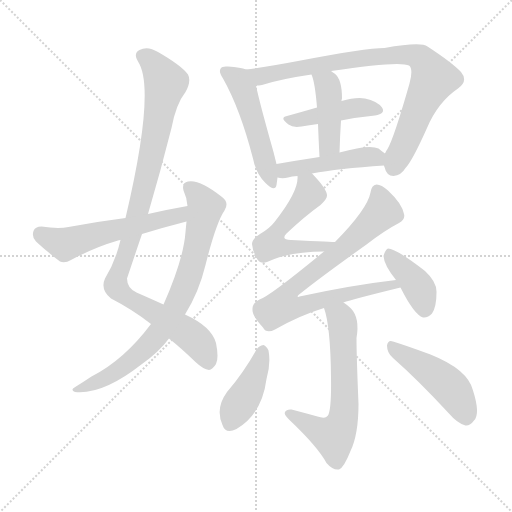
t = 0.00 s
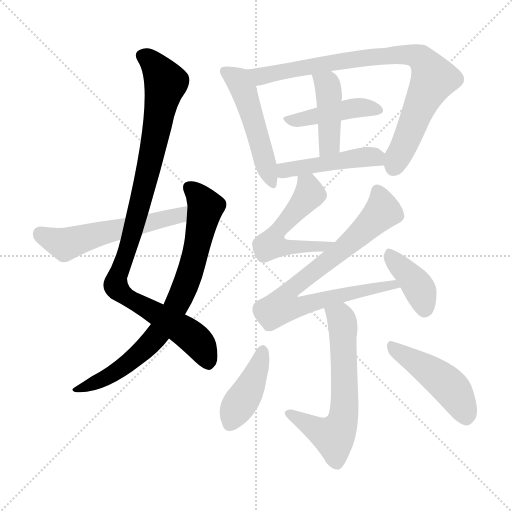
t = 2.04 s
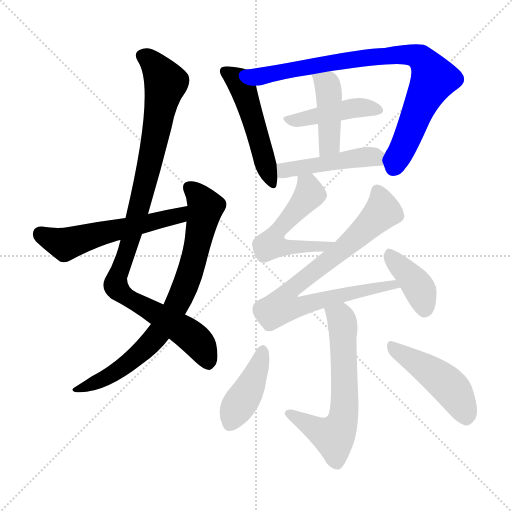
t = 4.08 s
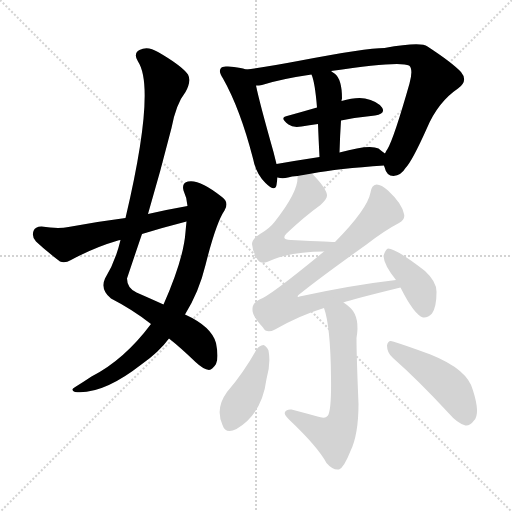
t = 6.13 s
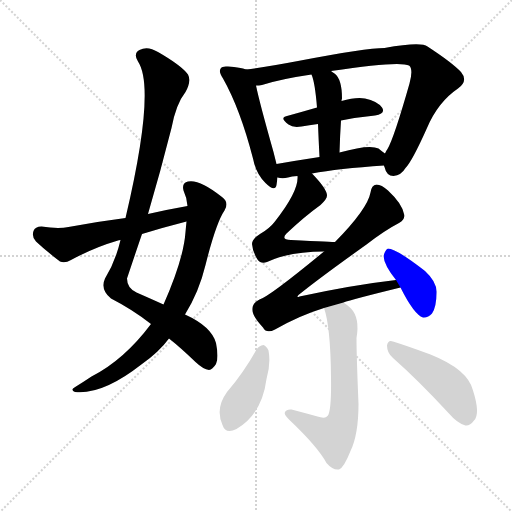
t = 8.17 s
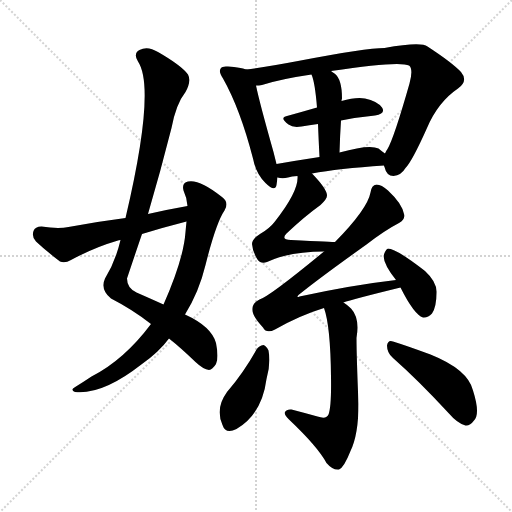
t = 10.21 s

The animated SVG that drew these frames (rendered in a browser with its animation timeline set to each time). Animation: 14 CSS @keyframes rules; one cycle of 10.21 s.

<svg version="1.1" viewBox="0 0 1024 1024" xmlns="http://www.w3.org/2000/svg">
  <g stroke="lightgray" stroke-dasharray="1,1" stroke-width="1" transform="scale(4, 4)">
    <line x1="0" y1="0" x2="256" y2="256"></line>
    <line x1="256" y1="0" x2="0" y2="256"></line>
    <line x1="128" y1="0" x2="128" y2="256"></line>
    <line x1="0" y1="128" x2="256" y2="128"></line>
  </g>
<g transform="scale(1, -1) translate(0, -900)">
   <style type="text/css">
    @keyframes keyframes0 {
      from {
       stroke: blue;
       stroke-dashoffset: 994;
       stroke-width: 128;
       }
       76% {
       animation-timing-function: step-end;
       stroke: blue;
       stroke-dashoffset: 0;
       stroke-width: 128;
       }
       to {
       stroke: black;
       stroke-width: 1024;
       }
       }
       #make-me-a-hanzi-animation-0 {
         animation: keyframes0 1.058919s both;
         animation-delay: 0.000000s;
         animation-timing-function: linear;
       }
    @keyframes keyframes1 {
      from {
       stroke: blue;
       stroke-dashoffset: 778;
       stroke-width: 128;
       }
       72% {
       animation-timing-function: step-end;
       stroke: blue;
       stroke-dashoffset: 0;
       stroke-width: 128;
       }
       to {
       stroke: black;
       stroke-width: 1024;
       }
       }
       #make-me-a-hanzi-animation-1 {
         animation: keyframes1 0.883138s both;
         animation-delay: 1.058919s;
         animation-timing-function: linear;
       }
    @keyframes keyframes2 {
      from {
       stroke: blue;
       stroke-dashoffset: 561;
       stroke-width: 128;
       }
       65% {
       animation-timing-function: step-end;
       stroke: blue;
       stroke-dashoffset: 0;
       stroke-width: 128;
       }
       to {
       stroke: black;
       stroke-width: 1024;
       }
       }
       #make-me-a-hanzi-animation-2 {
         animation: keyframes2 0.706543s both;
         animation-delay: 1.942057s;
         animation-timing-function: linear;
       }
    @keyframes keyframes3 {
      from {
       stroke: blue;
       stroke-dashoffset: 503;
       stroke-width: 128;
       }
       62% {
       animation-timing-function: step-end;
       stroke: blue;
       stroke-dashoffset: 0;
       stroke-width: 128;
       }
       to {
       stroke: black;
       stroke-width: 1024;
       }
       }
       #make-me-a-hanzi-animation-3 {
         animation: keyframes3 0.659342s both;
         animation-delay: 2.648600s;
         animation-timing-function: linear;
       }
    @keyframes keyframes4 {
      from {
       stroke: blue;
       stroke-dashoffset: 847;
       stroke-width: 128;
       }
       73% {
       animation-timing-function: step-end;
       stroke: blue;
       stroke-dashoffset: 0;
       stroke-width: 128;
       }
       to {
       stroke: black;
       stroke-width: 1024;
       }
       }
       #make-me-a-hanzi-animation-4 {
         animation: keyframes4 0.939290s both;
         animation-delay: 3.307943s;
         animation-timing-function: linear;
       }
    @keyframes keyframes5 {
      from {
       stroke: blue;
       stroke-dashoffset: 438;
       stroke-width: 128;
       }
       59% {
       animation-timing-function: step-end;
       stroke: blue;
       stroke-dashoffset: 0;
       stroke-width: 128;
       }
       to {
       stroke: black;
       stroke-width: 1024;
       }
       }
       #make-me-a-hanzi-animation-5 {
         animation: keyframes5 0.606445s both;
         animation-delay: 4.247233s;
         animation-timing-function: linear;
       }
    @keyframes keyframes6 {
      from {
       stroke: blue;
       stroke-dashoffset: 428;
       stroke-width: 128;
       }
       58% {
       animation-timing-function: step-end;
       stroke: blue;
       stroke-dashoffset: 0;
       stroke-width: 128;
       }
       to {
       stroke: black;
       stroke-width: 1024;
       }
       }
       #make-me-a-hanzi-animation-6 {
         animation: keyframes6 0.598307s both;
         animation-delay: 4.853678s;
         animation-timing-function: linear;
       }
    @keyframes keyframes7 {
      from {
       stroke: blue;
       stroke-dashoffset: 462;
       stroke-width: 128;
       }
       60% {
       animation-timing-function: step-end;
       stroke: blue;
       stroke-dashoffset: 0;
       stroke-width: 128;
       }
       to {
       stroke: black;
       stroke-width: 1024;
       }
       }
       #make-me-a-hanzi-animation-7 {
         animation: keyframes7 0.625977s both;
         animation-delay: 5.451986s;
         animation-timing-function: linear;
       }
    @keyframes keyframes8 {
      from {
       stroke: blue;
       stroke-dashoffset: 530;
       stroke-width: 128;
       }
       63% {
       animation-timing-function: step-end;
       stroke: blue;
       stroke-dashoffset: 0;
       stroke-width: 128;
       }
       to {
       stroke: black;
       stroke-width: 1024;
       }
       }
       #make-me-a-hanzi-animation-8 {
         animation: keyframes8 0.681315s both;
         animation-delay: 6.077962s;
         animation-timing-function: linear;
       }
    @keyframes keyframes9 {
      from {
       stroke: blue;
       stroke-dashoffset: 799;
       stroke-width: 128;
       }
       72% {
       animation-timing-function: step-end;
       stroke: blue;
       stroke-dashoffset: 0;
       stroke-width: 128;
       }
       to {
       stroke: black;
       stroke-width: 1024;
       }
       }
       #make-me-a-hanzi-animation-9 {
         animation: keyframes9 0.900228s both;
         animation-delay: 6.759277s;
         animation-timing-function: linear;
       }
    @keyframes keyframes10 {
      from {
       stroke: blue;
       stroke-dashoffset: 396;
       stroke-width: 128;
       }
       56% {
       animation-timing-function: step-end;
       stroke: blue;
       stroke-dashoffset: 0;
       stroke-width: 128;
       }
       to {
       stroke: black;
       stroke-width: 1024;
       }
       }
       #make-me-a-hanzi-animation-10 {
         animation: keyframes10 0.572266s both;
         animation-delay: 7.659505s;
         animation-timing-function: linear;
       }
    @keyframes keyframes11 {
      from {
       stroke: blue;
       stroke-dashoffset: 632;
       stroke-width: 128;
       }
       67% {
       animation-timing-function: step-end;
       stroke: blue;
       stroke-dashoffset: 0;
       stroke-width: 128;
       }
       to {
       stroke: black;
       stroke-width: 1024;
       }
       }
       #make-me-a-hanzi-animation-11 {
         animation: keyframes11 0.764323s both;
         animation-delay: 8.231771s;
         animation-timing-function: linear;
       }
    @keyframes keyframes12 {
      from {
       stroke: blue;
       stroke-dashoffset: 415;
       stroke-width: 128;
       }
       57% {
       animation-timing-function: step-end;
       stroke: blue;
       stroke-dashoffset: 0;
       stroke-width: 128;
       }
       to {
       stroke: black;
       stroke-width: 1024;
       }
       }
       #make-me-a-hanzi-animation-12 {
         animation: keyframes12 0.587728s both;
         animation-delay: 8.996094s;
         animation-timing-function: linear;
       }
    @keyframes keyframes13 {
      from {
       stroke: blue;
       stroke-dashoffset: 463;
       stroke-width: 128;
       }
       60% {
       animation-timing-function: step-end;
       stroke: blue;
       stroke-dashoffset: 0;
       stroke-width: 128;
       }
       to {
       stroke: black;
       stroke-width: 1024;
       }
       }
       #make-me-a-hanzi-animation-13 {
         animation: keyframes13 0.626790s both;
         animation-delay: 9.583822s;
         animation-timing-function: linear;
       }
</style>
<path d="M 338.0 223.0 Q 362.0 204.0 391.0 176.0 Q 407.0 161.0 418.0 160.0 Q 425.0 161.0 432.0 172.0 Q 438.0 184.0 432.0 214.0 Q 423.0 247.0 370.0 271.0 L 327.0 291.0 Q 305.0 301.0 273.0 315.0 Q 254.0 324.0 254.0 343.0 Q 269.0 388.0 284.0 432.0 L 296.0 472.0 Q 321.0 557.0 343.0 644.0 Q 352.0 692.0 371.0 716.0 Q 383.0 738.0 376.0 751.0 Q 363.0 769.0 316.0 796.0 Q 295.0 809.0 279.0 800.0 Q 266.0 793.0 276.0 777.0 Q 312.0 723.0 251.0 464.0 L 241.0 420.0 Q 231.0 377.0 210.0 343.0 Q 200.0 321.0 222.0 303.0 Q 265.0 281.0 302.0 252.0 L 338.0 223.0 Z" fill="lightgray"></path> 
<path d="M 302.0 252.0 Q 248.0 180.0 183.0 147.0 Q 168.0 137.0 152.0 127.0 Q 139.0 120.0 150.0 116.0 Q 205.0 110.0 284.0 172.0 Q 318.0 196.0 338.0 223.0 L 370.0 271.0 Q 398.0 316.0 411.0 370.0 Q 432.0 454.0 449.0 479.0 Q 459.0 495.0 444.0 506.0 Q 399.0 542.0 376.0 537.0 Q 363.0 534.0 367.0 519.0 Q 374.0 504.0 375.0 488.0 L 373.0 457.0 Q 372.0 447.0 371.0 436.0 Q 367.0 381.0 327.0 291.0 L 302.0 252.0 Z" fill="lightgray"></path> 
<path d="M 375.0 488.0 Q 335.0 481.0 296.0 472.0 L 251.0 464.0 Q 196.0 457.0 137.0 446.0 Q 116.0 442.0 83.0 447.0 Q 70.0 447.0 67.0 438.0 Q 63.0 426.0 72.0 417.0 Q 91.0 399.0 120.0 377.0 Q 130.0 373.0 142.0 380.0 Q 188.0 405.0 236.0 419.0 Q 237.0 420.0 241.0 420.0 L 284.0 432.0 Q 326.0 445.0 373.0 457.0 C 402.0 464.0 405.0 493.0 375.0 488.0 Z" fill="lightgray"></path> 
<path d="M 492.0 761.0 Q 482.0 765.0 456.0 767.0 Q 444.0 768.0 442.0 764.0 Q 436.0 757.0 446.0 743.0 Q 480.0 683.0 506.0 583.0 Q 512.0 552.0 531.0 534.0 Q 550.0 515.0 553.0 530.0 Q 554.0 537.0 555.0 545.0 L 553.0 572.0 Q 550.0 584.0 547.0 596.0 Q 519.0 695.0 512.0 729.0 C 506.0 757.0 506.0 757.0 492.0 761.0 Z" fill="lightgray"></path> 
<path d="M 768.0 569.0 Q 768.0 568.0 769.0 566.0 Q 773.0 548.0 787.0 548.0 Q 802.0 549.0 811.0 564.0 Q 824.0 577.0 854.0 644.0 Q 876.0 696.0 916.0 723.0 Q 937.0 738.0 922.0 756.0 Q 904.0 775.0 855.0 807.0 Q 842.0 817.0 769.0 804.0 Q 732.0 804.0 596.0 778.0 Q 533.0 766.0 492.0 761.0 C 462.0 757.0 482.0 724.0 512.0 729.0 Q 518.0 729.0 524.0 730.0 Q 561.0 742.0 623.0 751.0 L 662.0 758.0 Q 800.0 779.0 818.0 769.0 Q 827.0 762.0 819.0 733.0 Q 788.0 624.0 775.0 602.0 Q 772.0 598.0 770.0 593.0 C 763.0 580.0 763.0 580.0 768.0 569.0 Z" fill="lightgray"></path> 
<path d="M 682.0 659.0 Q 718.0 666.0 750.0 669.0 Q 772.0 673.0 764.0 685.0 Q 754.0 698.0 730.0 703.0 Q 711.0 706.0 683.0 698.0 L 634.0 685.0 Q 603.0 676.0 574.0 668.0 Q 558.0 665.0 577.0 651.0 Q 586.0 644.0 603.0 647.0 Q 618.0 650.0 636.0 652.0 L 682.0 659.0 Z" fill="lightgray"></path> 
<path d="M 679.0 595.0 Q 680.0 629.0 682.0 659.0 L 683.0 698.0 Q 683.0 701.0 684.0 703.0 Q 684.0 742.0 669.0 753.0 Q 665.0 756.0 662.0 758.0 C 637.0 775.0 613.0 779.0 623.0 751.0 Q 630.0 735.0 634.0 685.0 L 636.0 652.0 Q 637.0 625.0 639.0 586.0 C 641.0 556.0 678.0 565.0 679.0 595.0 Z" fill="lightgray"></path> 
<path d="M 624.0 553.0 Q 676.0 563.0 768.0 569.0 C 798.0 571.0 794.0 575.0 770.0 593.0 Q 764.0 597.0 757.0 603.0 Q 739.0 612.0 679.0 595.0 L 639.0 586.0 Q 593.0 579.0 553.0 572.0 C 523.0 567.0 526.0 551.0 555.0 545.0 Q 565.0 542.0 576.0 545.0 Q 583.0 548.0 595.0 548.0 L 624.0 553.0 Z" fill="lightgray"></path> 
<path d="M 670.0 416.0 Q 669.0 416.0 582.0 420.0 Q 561.0 421.0 573.0 433.0 Q 609.0 467.0 641.0 490.0 Q 654.0 502.0 654.0 509.0 Q 654.0 522.0 624.0 553.0 C 603.0 575.0 596.0 578.0 595.0 548.0 Q 598.0 518.0 549.0 456.0 Q 539.0 443.0 520.0 432.0 Q 504.0 422.0 504.0 412.0 Q 505.0 397.0 515.0 381.0 Q 522.0 371.0 534.0 376.0 Q 579.0 397.0 648.0 397.0 C 678.0 397.0 700.0 415.0 670.0 416.0 Z" fill="lightgray"></path> 
<path d="M 687.0 295.0 Q 703.0 301.0 801.0 325.0 C 830.0 332.0 822.0 344.0 792.0 340.0 Q 705.0 330.0 599.0 307.0 Q 592.0 304.0 597.0 310.0 Q 639.0 344.0 733.0 411.0 Q 769.0 439.0 798.0 454.0 Q 811.0 461.0 808.0 472.0 Q 804.0 493.0 776.0 519.0 Q 763.0 531.0 753.0 531.0 Q 743.0 530.0 741.0 515.0 Q 735.0 482.0 670.0 416.0 L 648.0 397.0 Q 539.0 307.0 519.0 301.0 Q 504.0 294.0 505.0 281.0 Q 504.0 268.0 526.0 245.0 Q 533.0 232.0 550.0 241.0 Q 599.0 269.0 648.0 284.0 L 687.0 295.0 Z" fill="lightgray"></path> 
<path d="M 801.0 325.0 Q 828.0 271.0 846.0 265.0 Q 856.0 264.0 864.0 273.0 Q 873.0 286.0 873.0 315.0 Q 874.0 336.0 850.0 358.0 Q 792.0 403.0 776.0 403.0 Q 770.0 400.0 767.0 388.0 Q 768.0 370.0 792.0 340.0 L 801.0 325.0 Z" fill="lightgray"></path> 
<path d="M 648.0 284.0 Q 661.0 248.0 662.0 146.0 Q 663.0 86.0 657.0 71.0 Q 653.0 61.0 635.0 67.0 Q 610.0 74.0 583.0 81.0 Q 573.0 82.0 570.0 76.0 Q 567.0 72.0 578.0 61.0 Q 636.0 6.0 653.0 -26.0 Q 666.0 -41.0 678.0 -39.0 Q 688.0 -35.0 701.0 -2.0 Q 717.0 31.0 717.0 92.0 Q 713.0 189.0 713.0 224.0 Q 720.0 264.0 702.0 283.0 Q 695.0 290.0 687.0 295.0 C 663.0 313.0 640.0 313.0 648.0 284.0 Z" fill="lightgray"></path> 
<path d="M 513.0 201.0 Q 488.0 156.0 454.0 116.0 Q 430.0 83.0 445.0 50.0 Q 451.0 31.0 473.0 42.0 Q 524.0 72.0 533.0 142.0 Q 542.0 173.0 537.0 199.0 Q 533.0 208.0 527.0 210.0 Q 518.0 209.0 513.0 201.0 Z" fill="lightgray"></path> 
<path d="M 786.0 184.0 Q 837.0 139.0 897.0 74.0 Q 915.0 53.0 931.0 49.0 Q 940.0 48.0 948.0 59.0 Q 961.0 72.0 946.0 119.0 Q 936.0 161.0 861.0 191.0 Q 812.0 209.0 786.0 217.0 Q 776.0 221.0 774.0 209.0 Q 774.0 194.0 786.0 184.0 Z" fill="lightgray"></path> 
      <clipPath id="make-me-a-hanzi-clip-0">
      <path d="M 338.0 223.0 Q 362.0 204.0 391.0 176.0 Q 407.0 161.0 418.0 160.0 Q 425.0 161.0 432.0 172.0 Q 438.0 184.0 432.0 214.0 Q 423.0 247.0 370.0 271.0 L 327.0 291.0 Q 305.0 301.0 273.0 315.0 Q 254.0 324.0 254.0 343.0 Q 269.0 388.0 284.0 432.0 L 296.0 472.0 Q 321.0 557.0 343.0 644.0 Q 352.0 692.0 371.0 716.0 Q 383.0 738.0 376.0 751.0 Q 363.0 769.0 316.0 796.0 Q 295.0 809.0 279.0 800.0 Q 266.0 793.0 276.0 777.0 Q 312.0 723.0 251.0 464.0 L 241.0 420.0 Q 231.0 377.0 210.0 343.0 Q 200.0 321.0 222.0 303.0 Q 265.0 281.0 302.0 252.0 L 338.0 223.0 Z" fill="lightgray"></path>
      </clipPath>
      <path clip-path="url(#make-me-a-hanzi-clip-0)" d="M 285.0 787.0 L 311.0 768.0 L 331.0 734.0 L 296.0 557.0 L 260.0 416.0 L 232.0 338.0 L 233.0 324.0 L 252.0 306.0 L 377.0 232.0 L 402.0 208.0 L 416.0 173.0 " fill="none" id="make-me-a-hanzi-animation-0" stroke-dasharray="866 1732" stroke-linecap="round"></path>

      <clipPath id="make-me-a-hanzi-clip-1">
      <path d="M 302.0 252.0 Q 248.0 180.0 183.0 147.0 Q 168.0 137.0 152.0 127.0 Q 139.0 120.0 150.0 116.0 Q 205.0 110.0 284.0 172.0 Q 318.0 196.0 338.0 223.0 L 370.0 271.0 Q 398.0 316.0 411.0 370.0 Q 432.0 454.0 449.0 479.0 Q 459.0 495.0 444.0 506.0 Q 399.0 542.0 376.0 537.0 Q 363.0 534.0 367.0 519.0 Q 374.0 504.0 375.0 488.0 L 373.0 457.0 Q 372.0 447.0 371.0 436.0 Q 367.0 381.0 327.0 291.0 L 302.0 252.0 Z" fill="lightgray"></path>
      </clipPath>
      <path clip-path="url(#make-me-a-hanzi-clip-1)" d="M 378.0 525.0 L 395.0 510.0 L 411.0 483.0 L 380.0 355.0 L 347.0 278.0 L 308.0 222.0 L 251.0 170.0 L 210.0 144.0 L 156.0 121.0 " fill="none" id="make-me-a-hanzi-animation-1" stroke-dasharray="650 1300" stroke-linecap="round"></path>

      <clipPath id="make-me-a-hanzi-clip-2">
      <path d="M 375.0 488.0 Q 335.0 481.0 296.0 472.0 L 251.0 464.0 Q 196.0 457.0 137.0 446.0 Q 116.0 442.0 83.0 447.0 Q 70.0 447.0 67.0 438.0 Q 63.0 426.0 72.0 417.0 Q 91.0 399.0 120.0 377.0 Q 130.0 373.0 142.0 380.0 Q 188.0 405.0 236.0 419.0 Q 237.0 420.0 241.0 420.0 L 284.0 432.0 Q 326.0 445.0 373.0 457.0 C 402.0 464.0 405.0 493.0 375.0 488.0 Z" fill="lightgray"></path>
      </clipPath>
      <path clip-path="url(#make-me-a-hanzi-clip-2)" d="M 81.0 433.0 L 130.0 411.0 L 219.0 438.0 L 358.0 469.0 L 369.0 481.0 " fill="none" id="make-me-a-hanzi-animation-2" stroke-dasharray="433 866" stroke-linecap="round"></path>

      <clipPath id="make-me-a-hanzi-clip-3">
      <path d="M 492.0 761.0 Q 482.0 765.0 456.0 767.0 Q 444.0 768.0 442.0 764.0 Q 436.0 757.0 446.0 743.0 Q 480.0 683.0 506.0 583.0 Q 512.0 552.0 531.0 534.0 Q 550.0 515.0 553.0 530.0 Q 554.0 537.0 555.0 545.0 L 553.0 572.0 Q 550.0 584.0 547.0 596.0 Q 519.0 695.0 512.0 729.0 C 506.0 757.0 506.0 757.0 492.0 761.0 Z" fill="lightgray"></path>
      </clipPath>
      <path clip-path="url(#make-me-a-hanzi-clip-3)" d="M 451.0 757.0 L 474.0 742.0 L 487.0 719.0 L 542.0 534.0 " fill="none" id="make-me-a-hanzi-animation-3" stroke-dasharray="375 750" stroke-linecap="round"></path>

      <clipPath id="make-me-a-hanzi-clip-4">
      <path d="M 768.0 569.0 Q 768.0 568.0 769.0 566.0 Q 773.0 548.0 787.0 548.0 Q 802.0 549.0 811.0 564.0 Q 824.0 577.0 854.0 644.0 Q 876.0 696.0 916.0 723.0 Q 937.0 738.0 922.0 756.0 Q 904.0 775.0 855.0 807.0 Q 842.0 817.0 769.0 804.0 Q 732.0 804.0 596.0 778.0 Q 533.0 766.0 492.0 761.0 C 462.0 757.0 482.0 724.0 512.0 729.0 Q 518.0 729.0 524.0 730.0 Q 561.0 742.0 623.0 751.0 L 662.0 758.0 Q 800.0 779.0 818.0 769.0 Q 827.0 762.0 819.0 733.0 Q 788.0 624.0 775.0 602.0 Q 772.0 598.0 770.0 593.0 C 763.0 580.0 763.0 580.0 768.0 569.0 Z" fill="lightgray"></path>
      </clipPath>
      <path clip-path="url(#make-me-a-hanzi-clip-4)" d="M 499.0 758.0 L 521.0 747.0 L 634.0 771.0 L 783.0 791.0 L 841.0 784.0 L 868.0 743.0 L 788.0 567.0 " fill="none" id="make-me-a-hanzi-animation-4" stroke-dasharray="719 1438" stroke-linecap="round"></path>

      <clipPath id="make-me-a-hanzi-clip-5">
      <path d="M 682.0 659.0 Q 718.0 666.0 750.0 669.0 Q 772.0 673.0 764.0 685.0 Q 754.0 698.0 730.0 703.0 Q 711.0 706.0 683.0 698.0 L 634.0 685.0 Q 603.0 676.0 574.0 668.0 Q 558.0 665.0 577.0 651.0 Q 586.0 644.0 603.0 647.0 Q 618.0 650.0 636.0 652.0 L 682.0 659.0 Z" fill="lightgray"></path>
      </clipPath>
      <path clip-path="url(#make-me-a-hanzi-clip-5)" d="M 575.0 659.0 L 710.0 684.0 L 754.0 679.0 " fill="none" id="make-me-a-hanzi-animation-5" stroke-dasharray="310 620" stroke-linecap="round"></path>

      <clipPath id="make-me-a-hanzi-clip-6">
      <path d="M 679.0 595.0 Q 680.0 629.0 682.0 659.0 L 683.0 698.0 Q 683.0 701.0 684.0 703.0 Q 684.0 742.0 669.0 753.0 Q 665.0 756.0 662.0 758.0 C 637.0 775.0 613.0 779.0 623.0 751.0 Q 630.0 735.0 634.0 685.0 L 636.0 652.0 Q 637.0 625.0 639.0 586.0 C 641.0 556.0 678.0 565.0 679.0 595.0 Z" fill="lightgray"></path>
      </clipPath>
      <path clip-path="url(#make-me-a-hanzi-clip-6)" d="M 630.0 749.0 L 657.0 723.0 L 659.0 612.0 L 644.0 594.0 " fill="none" id="make-me-a-hanzi-animation-6" stroke-dasharray="300 600" stroke-linecap="round"></path>

      <clipPath id="make-me-a-hanzi-clip-7">
      <path d="M 624.0 553.0 Q 676.0 563.0 768.0 569.0 C 798.0 571.0 794.0 575.0 770.0 593.0 Q 764.0 597.0 757.0 603.0 Q 739.0 612.0 679.0 595.0 L 639.0 586.0 Q 593.0 579.0 553.0 572.0 C 523.0 567.0 526.0 551.0 555.0 545.0 Q 565.0 542.0 576.0 545.0 Q 583.0 548.0 595.0 548.0 L 624.0 553.0 Z" fill="lightgray"></path>
      </clipPath>
      <path clip-path="url(#make-me-a-hanzi-clip-7)" d="M 561.0 552.0 L 576.0 561.0 L 730.0 587.0 L 747.0 587.0 L 758.0 576.0 " fill="none" id="make-me-a-hanzi-animation-7" stroke-dasharray="334 668" stroke-linecap="round"></path>

      <clipPath id="make-me-a-hanzi-clip-8">
      <path d="M 670.0 416.0 Q 669.0 416.0 582.0 420.0 Q 561.0 421.0 573.0 433.0 Q 609.0 467.0 641.0 490.0 Q 654.0 502.0 654.0 509.0 Q 654.0 522.0 624.0 553.0 C 603.0 575.0 596.0 578.0 595.0 548.0 Q 598.0 518.0 549.0 456.0 Q 539.0 443.0 520.0 432.0 Q 504.0 422.0 504.0 412.0 Q 505.0 397.0 515.0 381.0 Q 522.0 371.0 534.0 376.0 Q 579.0 397.0 648.0 397.0 C 678.0 397.0 700.0 415.0 670.0 416.0 Z" fill="lightgray"></path>
      </clipPath>
      <path clip-path="url(#make-me-a-hanzi-clip-8)" d="M 603.0 543.0 L 616.0 528.0 L 618.0 510.0 L 557.0 441.0 L 549.0 414.0 L 575.0 405.0 L 663.0 411.0 " fill="none" id="make-me-a-hanzi-animation-8" stroke-dasharray="402 804" stroke-linecap="round"></path>

      <clipPath id="make-me-a-hanzi-clip-9">
      <path d="M 687.0 295.0 Q 703.0 301.0 801.0 325.0 C 830.0 332.0 822.0 344.0 792.0 340.0 Q 705.0 330.0 599.0 307.0 Q 592.0 304.0 597.0 310.0 Q 639.0 344.0 733.0 411.0 Q 769.0 439.0 798.0 454.0 Q 811.0 461.0 808.0 472.0 Q 804.0 493.0 776.0 519.0 Q 763.0 531.0 753.0 531.0 Q 743.0 530.0 741.0 515.0 Q 735.0 482.0 670.0 416.0 L 648.0 397.0 Q 539.0 307.0 519.0 301.0 Q 504.0 294.0 505.0 281.0 Q 504.0 268.0 526.0 245.0 Q 533.0 232.0 550.0 241.0 Q 599.0 269.0 648.0 284.0 L 687.0 295.0 Z" fill="lightgray"></path>
      </clipPath>
      <path clip-path="url(#make-me-a-hanzi-clip-9)" d="M 755.0 518.0 L 766.0 478.0 L 682.0 398.0 L 584.0 324.0 L 569.0 294.0 L 590.0 286.0 L 773.0 329.0 L 785.0 329.0 L 789.0 323.0 " fill="none" id="make-me-a-hanzi-animation-9" stroke-dasharray="671 1342" stroke-linecap="round"></path>

      <clipPath id="make-me-a-hanzi-clip-10">
      <path d="M 801.0 325.0 Q 828.0 271.0 846.0 265.0 Q 856.0 264.0 864.0 273.0 Q 873.0 286.0 873.0 315.0 Q 874.0 336.0 850.0 358.0 Q 792.0 403.0 776.0 403.0 Q 770.0 400.0 767.0 388.0 Q 768.0 370.0 792.0 340.0 L 801.0 325.0 Z" fill="lightgray"></path>
      </clipPath>
      <path clip-path="url(#make-me-a-hanzi-clip-10)" d="M 778.0 396.0 L 838.0 324.0 L 849.0 279.0 " fill="none" id="make-me-a-hanzi-animation-10" stroke-dasharray="268 536" stroke-linecap="round"></path>

      <clipPath id="make-me-a-hanzi-clip-11">
      <path d="M 648.0 284.0 Q 661.0 248.0 662.0 146.0 Q 663.0 86.0 657.0 71.0 Q 653.0 61.0 635.0 67.0 Q 610.0 74.0 583.0 81.0 Q 573.0 82.0 570.0 76.0 Q 567.0 72.0 578.0 61.0 Q 636.0 6.0 653.0 -26.0 Q 666.0 -41.0 678.0 -39.0 Q 688.0 -35.0 701.0 -2.0 Q 717.0 31.0 717.0 92.0 Q 713.0 189.0 713.0 224.0 Q 720.0 264.0 702.0 283.0 Q 695.0 290.0 687.0 295.0 C 663.0 313.0 640.0 313.0 648.0 284.0 Z" fill="lightgray"></path>
      </clipPath>
      <path clip-path="url(#make-me-a-hanzi-clip-11)" d="M 656.0 282.0 L 683.0 262.0 L 686.0 249.0 L 690.0 101.0 L 683.0 50.0 L 668.0 27.0 L 658.0 29.0 L 578.0 74.0 " fill="none" id="make-me-a-hanzi-animation-11" stroke-dasharray="504 1008" stroke-linecap="round"></path>

      <clipPath id="make-me-a-hanzi-clip-12">
      <path d="M 513.0 201.0 Q 488.0 156.0 454.0 116.0 Q 430.0 83.0 445.0 50.0 Q 451.0 31.0 473.0 42.0 Q 524.0 72.0 533.0 142.0 Q 542.0 173.0 537.0 199.0 Q 533.0 208.0 527.0 210.0 Q 518.0 209.0 513.0 201.0 Z" fill="lightgray"></path>
      </clipPath>
      <path clip-path="url(#make-me-a-hanzi-clip-12)" d="M 526.0 199.0 L 506.0 138.0 L 461.0 54.0 " fill="none" id="make-me-a-hanzi-animation-12" stroke-dasharray="287 574" stroke-linecap="round"></path>

      <clipPath id="make-me-a-hanzi-clip-13">
      <path d="M 786.0 184.0 Q 837.0 139.0 897.0 74.0 Q 915.0 53.0 931.0 49.0 Q 940.0 48.0 948.0 59.0 Q 961.0 72.0 946.0 119.0 Q 936.0 161.0 861.0 191.0 Q 812.0 209.0 786.0 217.0 Q 776.0 221.0 774.0 209.0 Q 774.0 194.0 786.0 184.0 Z" fill="lightgray"></path>
      </clipPath>
      <path clip-path="url(#make-me-a-hanzi-clip-13)" d="M 786.0 204.0 L 896.0 130.0 L 918.0 100.0 L 932.0 66.0 " fill="none" id="make-me-a-hanzi-animation-13" stroke-dasharray="335 670" stroke-linecap="round"></path>

</g>
</svg>
